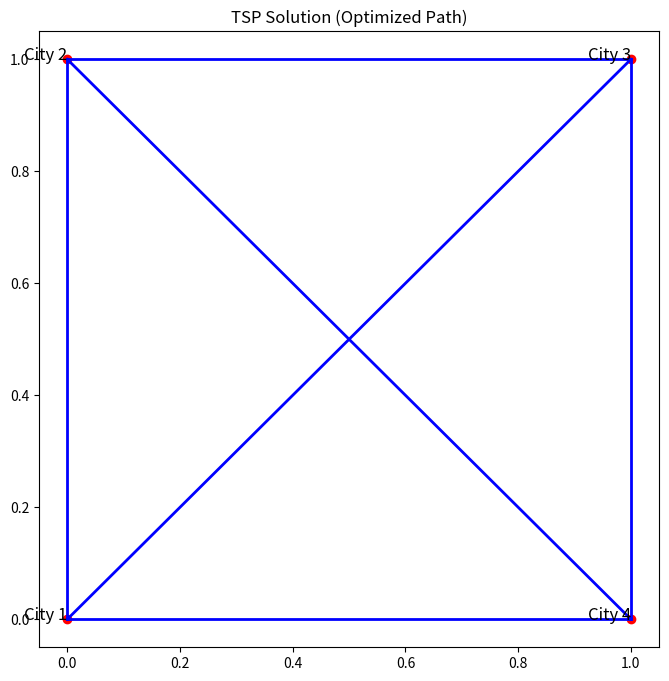

The matplotlib source for this figure:
import numpy as np
import matplotlib.pyplot as plt
import itertools

class HNN:
    def __init__(self, n_neurons):
        self.n_neurons = n_neurons
        self.weights = np.zeros((n_neurons, n_neurons))
        np.fill_diagonal(self.weights, 0)

    def train(self, patterns):
        """
        使用Hebbian学习规则训练网络，存储多个模式
        :param patterns: 包含多个模式的列表，每个模式是一个一维的numpy数组
        """
        for p in patterns:
            p = np.array(p)
            self.weights += np.outer(p, p)  # Hebbian学习规则
        self.weights = np.tril(self.weights) + np.tril(self.weights, -1).T

    def run(self, input_pattern, max_iterations=100):
        """
        输入一个模式，进行状态更新，直到网络收敛
        :param input_pattern: 输入模式（一维numpy数组）
        :param max_iterations: 最大迭代次数
        :return: 收敛后的模式
        """
        state = np.copy(input_pattern)
        for _ in range(max_iterations):
            prev_state = np.copy(state)
            for i in range(self.n_neurons):
                net_input = np.dot(self.weights[i], state)
                state[i] = 1 if net_input >= 0 else -1  # 激活函数：符号函数
            if np.array_equal(state, prev_state):
                break
        return state

def generate_cities(n):
    """
    随机生成城市坐标
    :param n: 城市数量
    :return: 城市的坐标（numpy数组）
    """
    return np.random.rand(n, 2)

def calculate_distances(cities):
    """
    计算城市之间的距离矩阵
    :param cities: 城市坐标
    :return: 距离矩阵
    """
    n = len(cities)
    distances = np.zeros((n, n))
    for i in range(n):
        for j in range(i + 1, n):
            distance = np.linalg.norm(cities[i] - cities[j])  # 欧几里得距离
            distances[i, j] = distance
            distances[j, i] = distance
    return distances

def tsp_energy_function(state, distances):
    """
    计算给定状态下的能量函数值
    :param state: 神经元状态
    :param distances: 城市之间的距离矩阵
    :return: 能量值
    """
    energy = 0
    n = len(state)
    for i in range(n):
        for j in range(i + 1, n):
            if state[i] == 1 and state[j] == 1:  # 计算这两城市是否在路径中
                energy += distances[i, j]  # 加上路径长度
    return energy

def main():
    n_cities = 4
    # 生成城市和距离
    #cities = generate_cities(n_cities)
    cities=np.array([[0,0],[0,1],[1,1],[1,0]])
    distances = calculate_distances(cities)

    # 假设每条路径对应一个神经元
    # 创建一个n_cities * n_cities的矩阵，表示每个城市之间是否有路径
    n_neurons = 16
    hnn = HNN(n_neurons)

    # 假设初始化模式为随机状态
    initial_state = np.random.choice([-1, 1], size=(n_cities, n_cities))

    # 训练HNN网络
    hnn.train([initial_state.flatten()])

    # 优化状态
    optimized_state = hnn.run(initial_state.flatten())

    # 解析优化结果，获得旅行路径
    path = []
    for i in range(n_cities):
        for j in range(i + 1, n_cities):
            if optimized_state[i * (n_cities - 1) // 2 + j] == 1:
                path.append((i, j))
    print(path)

    # 可视化路径
    plt.figure(figsize=(8, 8))
    plt.scatter(cities[:, 0], cities[:, 1], color='red')
    for i, city in enumerate(cities):
        plt.text(city[0], city[1], f'City {i+1}', fontsize=12, ha='right')
    
    for (i, j) in path:
        plt.plot([cities[i, 0], cities[j, 0]], [cities[i, 1], cities[j, 1]], 'b-', lw=2)

    plt.title('TSP Solution (Optimized Path)')
    plt.savefig('plot.png')

if __name__ == "__main__":
    main()
